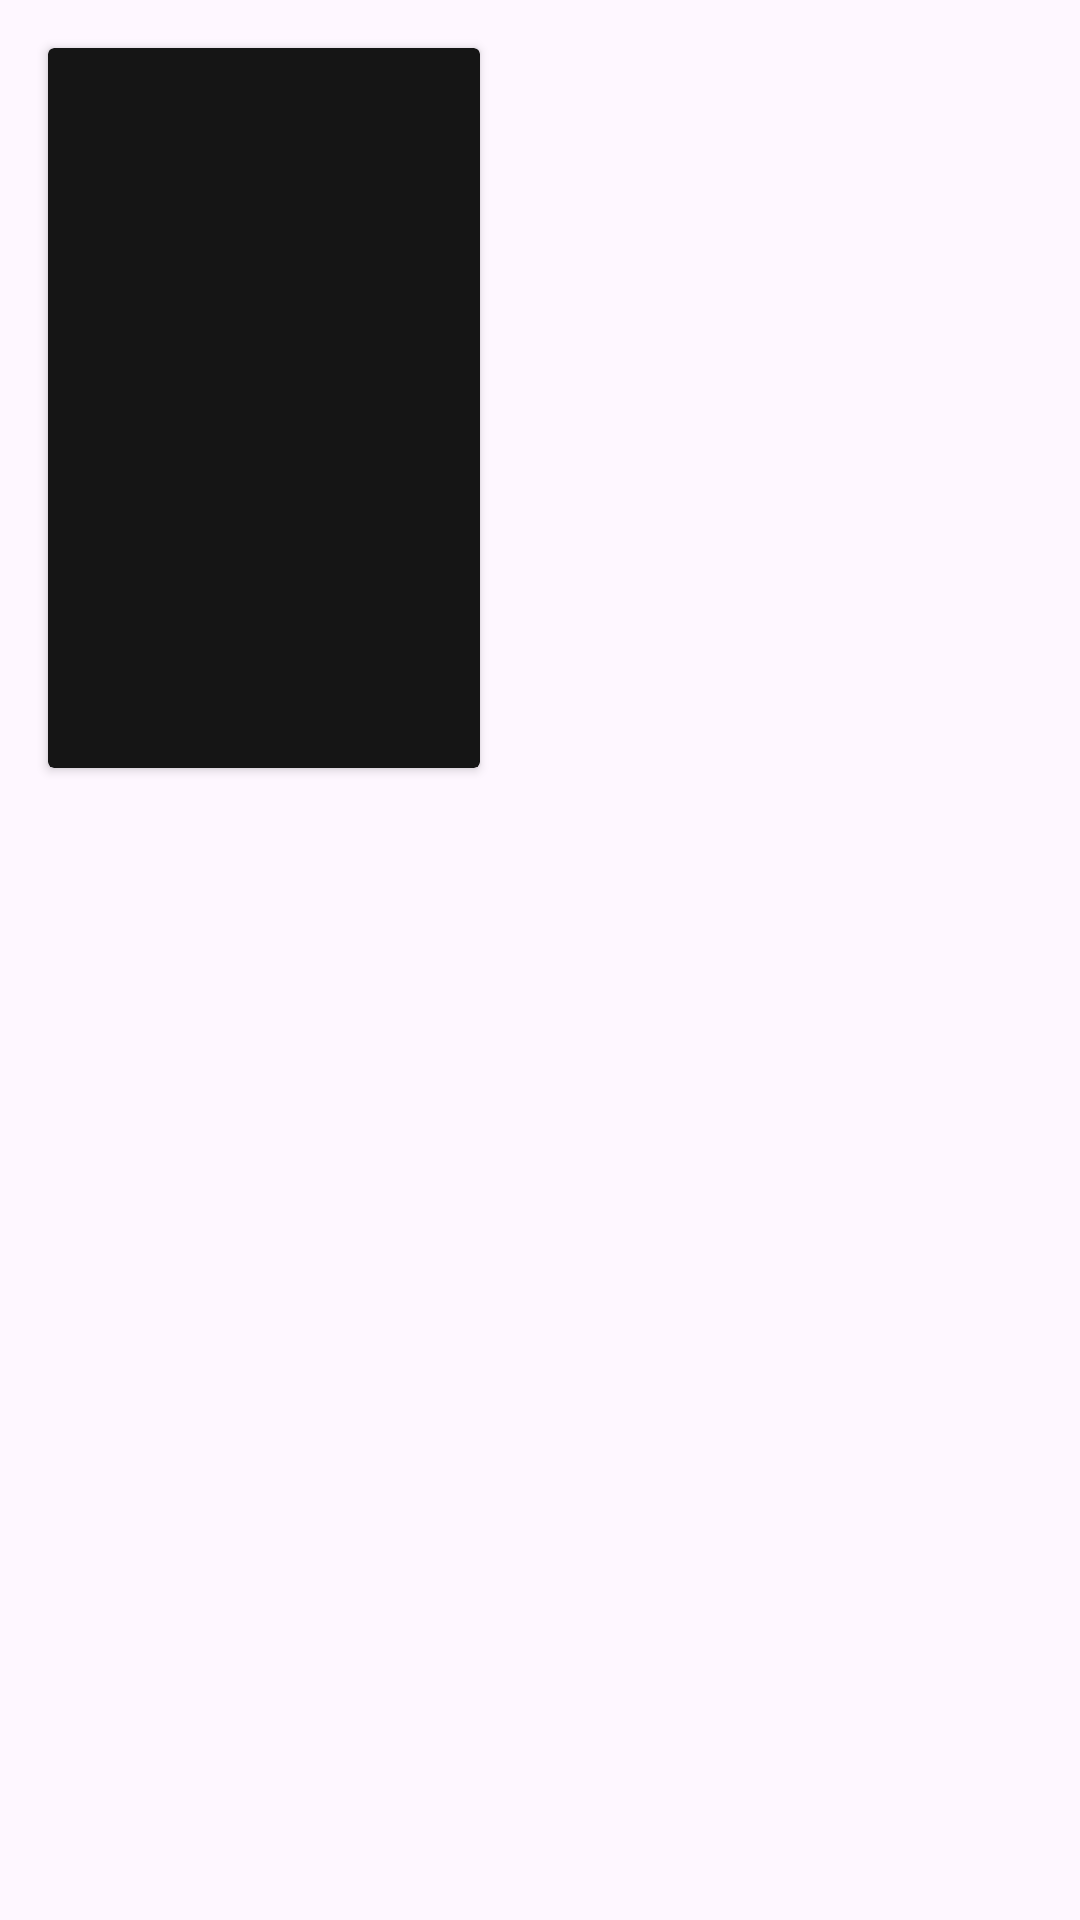

The Android layout XML behind this screen, and the referenced resources:
<!-- AndroidManifest.xml: application theme Theme.Filimo -->
<!-- res/layout/video_row.xml -->
<?xml version="1.0" encoding="utf-8"?>
<androidx.constraintlayout.widget.ConstraintLayout xmlns:android="http://schemas.android.com/apk/res/android"
    xmlns:app="http://schemas.android.com/apk/res-auto"
    android:layout_width="match_parent"
    android:layout_height="match_parent">

    <androidx.cardview.widget.CardView
        android:id="@+id/card_view"
        android:layout_margin="@dimen/margin_16"
        android:layout_width="144dp"
        android:layout_height="240dp"
        app:cardBackgroundColor="@color/bg_app"
        app:layout_constraintStart_toStartOf="parent"
        app:layout_constraintTop_toTopOf="parent">

        <androidx.constraintlayout.widget.ConstraintLayout
            android:layout_width="match_parent"
            android:layout_height="match_parent">

            <androidx.appcompat.widget.AppCompatImageView
                android:id="@+id/img_video"
                android:layout_width="match_parent"
                android:layout_height="220dp"
                android:scaleType="fitXY"
                app:layout_constraintEnd_toEndOf="parent"
                app:layout_constraintStart_toStartOf="parent"
                app:layout_constraintTop_toTopOf="parent" />


            <androidx.appcompat.widget.AppCompatTextView
                android:id="@+id/txt_title"
                android:layout_width="wrap_content"
                android:layout_height="wrap_content"
                android:textColor="@color/white"
                app:layout_constraintEnd_toEndOf="parent"
                app:layout_constraintStart_toStartOf="parent"
                app:layout_constraintTop_toBottomOf="@id/img_video" />


        </androidx.constraintlayout.widget.ConstraintLayout>


    </androidx.cardview.widget.CardView>

</androidx.constraintlayout.widget.ConstraintLayout>
<!-- resources referenced by this layout -->
<resources>
  <color name="bg_app">#151515</color>
  <color name="white">#FFFFFFFF</color>
  <dimen name="margin_16">16dp</dimen>
  <style name="Theme.Filimo" parent="Base.Theme.Filimo" />
  <style name="Base.Theme.Filimo" parent="Theme.Material3.DayNight.NoActionBar">
          
          
      </style>
</resources>
